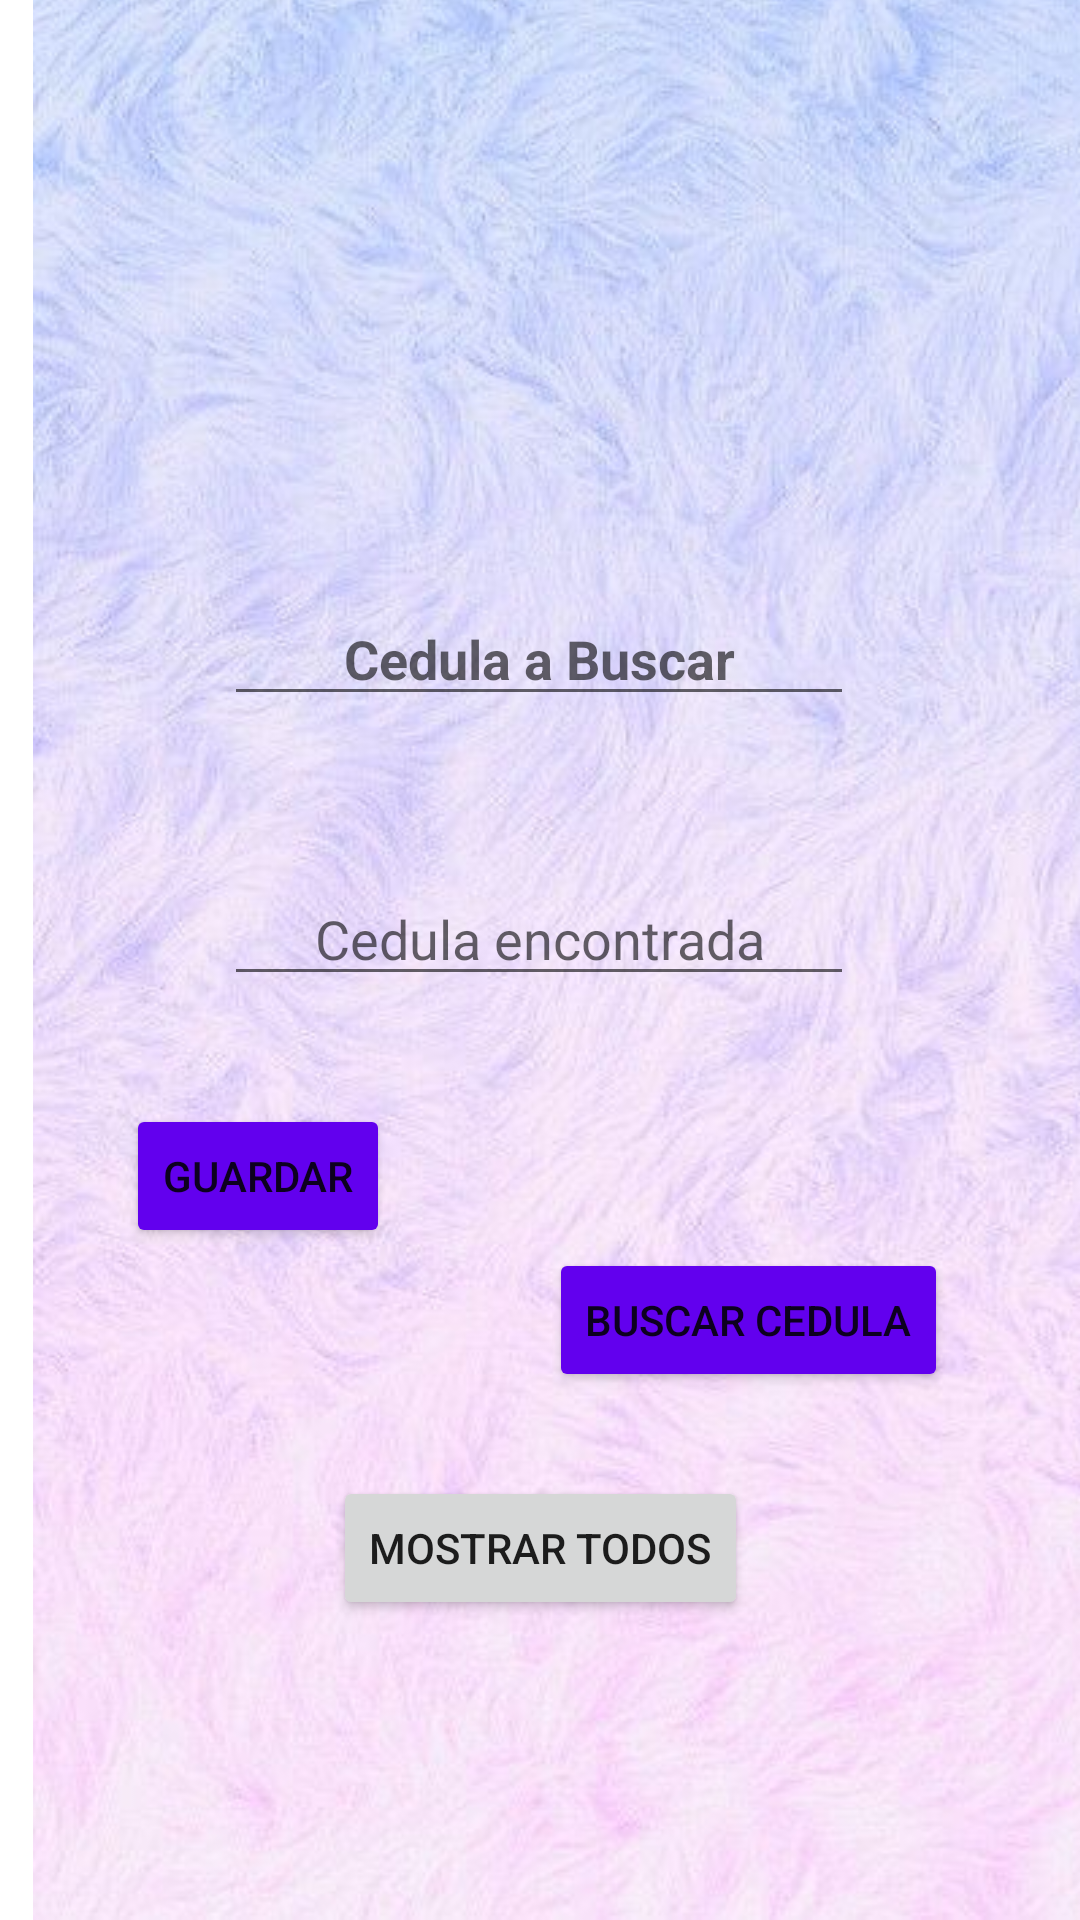

Write the Android layout XML for this screen, with the resource values it uses.
<!-- AndroidManifest.xml: application theme Theme.Cedulas -->
<!-- res/layout/activity_main.xml -->
<?xml version="1.0" encoding="utf-8"?>
<androidx.constraintlayout.widget.ConstraintLayout xmlns:android="http://schemas.android.com/apk/res/android"
    xmlns:app="http://schemas.android.com/apk/res-auto"
    xmlns:tools="http://schemas.android.com/tools"
    android:layout_width="match_parent"
    android:layout_height="match_parent"
    tools:context=".MainActivity">


    <ImageView
        android:id="@+id/imageView6"
        android:layout_width="410dp"
        android:layout_height="731dp"
        app:layout_constraintBottom_toBottomOf="parent"
        app:layout_constraintEnd_toEndOf="parent"
        app:layout_constraintHorizontal_bias="0.0"
        app:layout_constraintStart_toStartOf="parent"
        app:layout_constraintTop_toTopOf="parent"
        app:layout_constraintVertical_bias="1.0"
        app:srcCompat="@drawable/images2"
        tools:ignore="MissingConstraints"
        tools:visibility="@tools:sample/full_names" />

    <EditText
        android:id="@+id/txtbuscar"
        style="@style/Widget.AppCompat.Light.AutoCompleteTextView"
        android:layout_width="wrap_content"
        android:layout_height="wrap_content"
        android:layout_marginBottom="52dp"
        android:ems="10"
        android:gravity="center"
        android:hint="Cedula a Buscar"
        android:inputType="number"
        android:textStyle="bold"
        app:layout_constraintBottom_toTopOf="@+id/txtcedula"
        app:layout_constraintEnd_toEndOf="parent"
        app:layout_constraintHorizontal_bias="0.497"
        app:layout_constraintStart_toStartOf="parent"
        app:layout_constraintTop_toTopOf="parent"
        app:layout_constraintVertical_bias="1.0" />

    <EditText
        android:id="@+id/txtcedula"
        android:layout_width="wrap_content"
        android:layout_height="wrap_content"
        android:layout_marginBottom="36dp"
        android:ems="10"
        android:gravity="center"
        android:hint="Cedula encontrada"
        android:inputType="number"
        android:visibility="visible"
        app:layout_constraintBottom_toTopOf="@+id/btnguardar"
        app:layout_constraintEnd_toEndOf="parent"
        app:layout_constraintHorizontal_bias="0.497"
        app:layout_constraintStart_toStartOf="parent" />

    <Button
        android:id="@+id/btnguardar"
        android:layout_width="wrap_content"
        android:layout_height="wrap_content"
        android:layout_marginStart="36dp"
        android:layout_marginBottom="224dp"
        android:text="Guardar"
        app:backgroundTint="@color/purple_500"
        app:iconTint="@color/purple_700"
        app:layout_constraintBottom_toBottomOf="parent"
        app:layout_constraintEnd_toStartOf="@+id/btnBuscar"
        app:layout_constraintHorizontal_bias="0.102"
        app:layout_constraintStart_toStartOf="parent" />

    <Button
        android:id="@+id/btnBuscar"
        android:layout_width="wrap_content"
        android:layout_height="wrap_content"
        android:layout_marginEnd="44dp"
        android:layout_marginBottom="28dp"
        android:text="Buscar Cedula"
        app:backgroundTint="@color/purple_500"
        app:layout_constraintBottom_toTopOf="@+id/btncambiando"
        app:layout_constraintEnd_toEndOf="parent" />

    <Button
        android:id="@+id/btncambiando"
        android:layout_width="wrap_content"
        android:layout_height="wrap_content"
        android:layout_marginBottom="100dp"
        android:text="Mostrar Todos"
        app:layout_constraintBottom_toBottomOf="@+id/imageView6"
        app:layout_constraintEnd_toEndOf="parent"
        app:layout_constraintStart_toStartOf="parent" />

</androidx.constraintlayout.widget.ConstraintLayout>
<!-- resources referenced by this layout -->
<resources>
  <!-- drawable images2: jpg bitmap (drawable-v24, 48456 bytes) -->
  <style name="Theme.Cedulas" parent="Theme.MaterialComponents.DayNight.DarkActionBar">
          
          <item name="colorPrimary">@color/purple_500</item>
          <item name="colorPrimaryVariant">@color/purple_700</item>
          <item name="colorOnPrimary">@color/white</item>
          
          <item name="colorSecondary">@color/teal_200</item>
          <item name="colorSecondaryVariant">@color/teal_700</item>
          <item name="colorOnSecondary">@color/black</item>
          
          <item name="android:statusBarColor" tools:targetApi="l">?attr/colorPrimaryVariant</item>
          
      </style>
  <!-- not gathered from this repository: default colours our renderer supplied (Android Studio template values) -->
  <color name="purple_500">#FF6200EE</color>
  <color name="purple_700">#FF3700B3</color>
  <color name="teal_200">#FF03DAC5</color>
  <color name="teal_700">#FF018786</color>
  <color name="black">#FF000000</color>
  <color name="white">#FFFFFFFF</color>
</resources>
